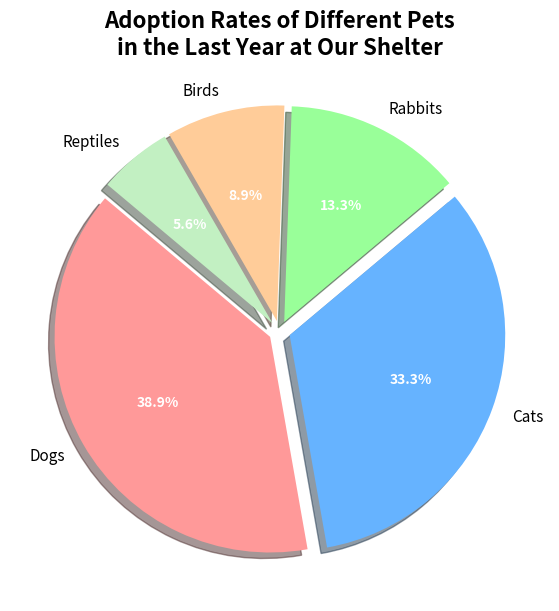

This chart was generated by the following Python code: (Note: this script raises an exception after producing the figure.)
import matplotlib.pyplot as plt

# Adoption data for different types of pets
pets = ['Dogs', 'Cats', 'Rabbits', 'Birds', 'Reptiles']
adoption_rates = [350, 300, 120, 80, 50]

# Define colors for each segment
colors = ['#FF9999', '#66B3FF', '#99FF99', '#FFCC99', '#C2F0C2']

# Create figure and axis for the plot
fig, ax = plt.subplots(figsize=(10, 7), subplot_kw=dict(aspect="equal"))

# Plot a pie chart
wedges, texts, autotexts = ax.pie(
    adoption_rates,
    labels=pets,
    colors=colors,
    autopct='%1.1f%%',
    startangle=140,
    explode=(0.05, 0.05, 0.05, 0.05, 0.05),
    shadow=True
)

# Set the title
plt.title('Adoption Rates of Different Pets\nin the Last Year at Our Shelter', fontsize=16, fontweight='bold')

# Customize and position percentage labels
for autotext in autotexts:
    autotext.set_color('white')
    autotext.set_weight('bold')

# Customize the category labels
for text in texts:
    text.set_fontsize(11)

# Add annotations outside the pie chart wedges
for i, wedge in enumerate(wedges):
    angle = (wedge.theta2 - wedge.theta1) / 2. + wedge.theta1
    x = np.cos(np.deg2rad(angle))
    y = np.sin(np.deg2rad(angle))
    horizontalalignment = {-1: "right", 1: "left"}[int(np.sign(x))]
    ax.annotate(f'{adoption_rates[i]} adoptions',
                xy=(x, y), xytext=(1.35*np.sign(x), 1.4*y),
                horizontalalignment=horizontalalignment, fontsize=10, color='darkblue',
                arrowprops=dict(arrowstyle="-", color='gray'))

# Add a legend for clarity
ax.legend(wedges, pets, title="Types of Pets", loc="center left", bbox_to_anchor=(1, 0, 0.5, 1))

# Enhance layout
plt.tight_layout()

# Display the pie chart
plt.show()
